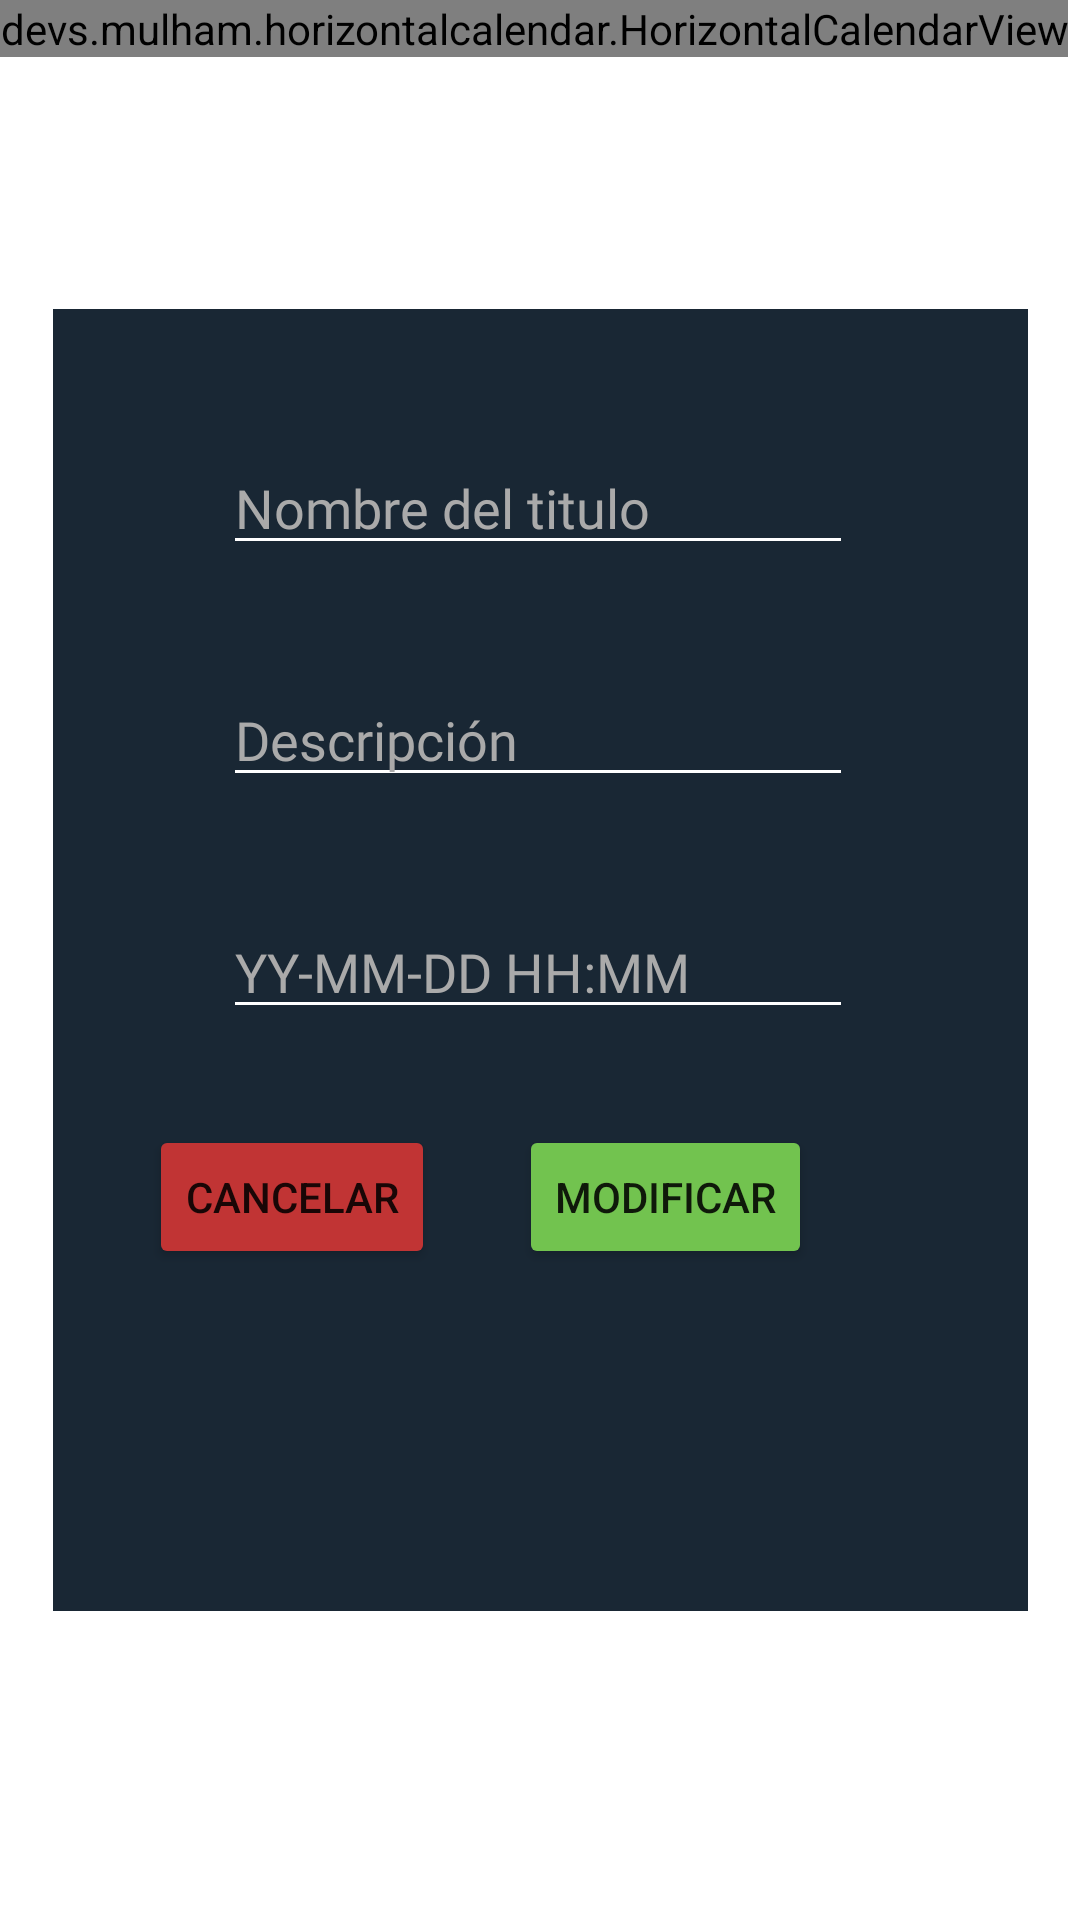

The Android layout XML behind this screen, and the referenced resources:
<!-- AndroidManifest.xml: application theme Theme.Calendario -->
<!-- res/layout/fragment_main_screen_horizontal.xml -->
<?xml version="1.0" encoding="utf-8"?>
<androidx.constraintlayout.widget.ConstraintLayout xmlns:android="http://schemas.android.com/apk/res/android"
    xmlns:app="http://schemas.android.com/apk/res-auto"
    xmlns:tools="http://schemas.android.com/tools"
    android:id="@+id/mainScreenHorizontal"
    android:layout_width="match_parent"
    android:layout_height="match_parent"
    android:background="@android:color/transparent"
    tools:context=".MainScreenHorizontal">

        <devs.mulham.horizontalcalendar.HorizontalCalendarView
            android:id="@+id/calendarView"
            android:layout_width="wrap_content"
            android:layout_height="wrap_content"
            android:background="@color/black_background"
            app:layout_constraintEnd_toEndOf="parent"
            app:layout_constraintHorizontal_bias="0.0"
            app:layout_constraintStart_toStartOf="parent"
            app:layout_constraintTop_toTopOf="parent"
            app:selectorColor="@color/selector_color"
            app:textColorSelected="@color/calendar_fg_dark_color" />

        <ScrollView
            android:id="@+id/scrollView4"
            android:layout_width="0dp"
            android:layout_height="0dp"
            app:layout_constraintBottom_toBottomOf="parent"
            app:layout_constraintEnd_toEndOf="parent"
            app:layout_constraintStart_toStartOf="parent"
            app:layout_constraintTop_toBottomOf="@+id/calendarView">

                <LinearLayout
                    android:id="@+id/verEventos"
                    android:layout_width="match_parent"
                    android:layout_height="wrap_content"
                    android:orientation="vertical" />
        </ScrollView>

        <TextView
            android:id="@+id/viewShadow"
            android:layout_width="0dp"
            android:layout_height="0dp"
            android:alpha="0"
            android:background="#000000"
            app:layout_constraintBottom_toBottomOf="parent"
            app:layout_constraintEnd_toEndOf="parent"
            app:layout_constraintStart_toStartOf="parent"
            app:layout_constraintTop_toTopOf="parent" />

        <androidx.constraintlayout.widget.ConstraintLayout
            android:id="@+id/datosEventos"
            android:layout_width="325dp"
            android:layout_height="434dp"
            android:background="@color/calendar_bg_dark_color"
            app:layout_constraintBottom_toBottomOf="@+id/scrollView4"
            app:layout_constraintEnd_toEndOf="parent"
            app:layout_constraintStart_toStartOf="parent"
            app:layout_constraintTop_toTopOf="@+id/calendarView">

                <androidx.core.widget.NestedScrollView
                    android:layout_width="match_parent"
                    android:layout_height="match_parent"
                    app:layout_constraintBottom_toBottomOf="parent"
                    app:layout_constraintEnd_toEndOf="parent"
                    app:layout_constraintStart_toStartOf="parent"
                    app:layout_constraintTop_toTopOf="parent">

                        <androidx.constraintlayout.widget.ConstraintLayout
                            android:layout_width="match_parent"
                            android:layout_height="match_parent"
                            android:orientation="vertical">

                                <EditText
                                    android:id="@+id/etTitulo"
                                    android:layout_width="wrap_content"
                                    android:layout_height="wrap_content"
                                    android:layout_marginTop="44dp"
                                    android:backgroundTint="@color/white"
                                    android:ems="10"
                                    android:fontFamily="@font/average_sans"
                                    android:hint="@string/titulo_ev_hint"
                                    android:inputType="textPersonName"
                                    android:textColor="@color/calendar_fg_dark_color"
                                    android:textColorHint="@android:color/darker_gray"
                                    app:layout_constraintEnd_toEndOf="parent"
                                    app:layout_constraintHorizontal_bias="0.494"
                                    app:layout_constraintStart_toStartOf="parent"
                                    app:layout_constraintTop_toTopOf="parent" />

                                <EditText
                                    android:id="@+id/etDescripcion"
                                    android:layout_width="wrap_content"
                                    android:layout_height="wrap_content"
                                    android:layout_marginTop="36dp"
                                    android:backgroundTint="@color/white"
                                    android:ems="10"
                                    android:fontFamily="@font/average_sans"
                                    android:hint="@string/descr_ev"
                                    android:inputType="textMultiLine"
                                    android:textColor="@color/calendar_fg_dark_color"
                                    android:textColorHint="@android:color/darker_gray"
                                    app:layout_constraintEnd_toEndOf="parent"
                                    app:layout_constraintHorizontal_bias="0.494"
                                    app:layout_constraintStart_toStartOf="parent"
                                    app:layout_constraintTop_toBottomOf="@+id/etTitulo" />

                                <EditText
                                    android:id="@+id/etFecha"
                                    android:layout_width="wrap_content"
                                    android:layout_height="wrap_content"
                                    android:layout_marginTop="36dp"
                                    android:backgroundTint="@color/white"
                                    android:ems="10"
                                    android:fontFamily="@font/average_sans"
                                    android:hint="@string/hora_ev_hint"
                                    android:inputType="date"
                                    android:textColor="@color/calendar_fg_dark_color"
                                    android:textColorHint="@android:color/darker_gray"
                                    app:layout_constraintEnd_toEndOf="parent"
                                    app:layout_constraintHorizontal_bias="0.494"
                                    app:layout_constraintStart_toStartOf="parent"
                                    app:layout_constraintTop_toBottomOf="@+id/etDescripcion" />

                                <Button
                                    android:id="@+id/cancelar"
                                    android:layout_width="wrap_content"
                                    android:layout_height="wrap_content"
                                    android:layout_marginStart="32dp"
                                    android:layout_marginTop="32dp"
                                    android:backgroundTint="#C13434"
                                    android:text="@string/cancelar"
                                    app:layout_constraintStart_toStartOf="parent"
                                    app:layout_constraintTop_toBottomOf="@+id/etFecha" />

                                <Button
                                    android:id="@+id/modificar"
                                    android:layout_width="wrap_content"
                                    android:layout_height="wrap_content"
                                    android:layout_marginStart="28dp"
                                    android:layout_marginTop="32dp"
                                    android:backgroundTint="#72C34F"
                                    android:text="@string/modificar"
                                    app:layout_constraintStart_toEndOf="@+id/cancelar"
                                    app:layout_constraintTop_toBottomOf="@+id/etFecha" />
                        </androidx.constraintlayout.widget.ConstraintLayout>
                </androidx.core.widget.NestedScrollView>
        </androidx.constraintlayout.widget.ConstraintLayout>


</androidx.constraintlayout.widget.ConstraintLayout>
<!-- resources referenced by this layout -->
<resources>
  <color name="black_background">#1E1E1E</color>
  <color name="calendar_bg_dark_color">#192734</color>
  <color name="calendar_fg_dark_color">#ffffff</color>
  <color name="selector_color">#2f84eb</color>
  <color name="white">#FFFFFFFF</color>
  <string name="cancelar">Cancelar</string>
  <string name="descr_ev">Descripción</string>
  <string name="hora_ev_hint">YY-MM-DD HH:MM</string>
  <string name="modificar">Modificar</string>
  <string name="titulo_ev_hint">Nombre del titulo</string>
  <style name="Theme.Calendario" parent="Theme.MaterialComponents.Light.NoActionBar">
          
          <item name="colorPrimary">@color/purple_500</item>
          <item name="colorPrimaryVariant">@color/purple_700</item>
          <item name="colorOnPrimary">@color/white</item>
          
          <item name="colorSecondary">@color/teal_200</item>
          <item name="colorSecondaryVariant">@color/teal_700</item>
          <item name="colorOnSecondary">@color/black</item>
          
          <item name="android:statusBarColor" tools:targetApi="l">?attr/colorPrimaryVariant</item>
          
      </style>
  <color name="purple_500">#FF6200EE</color>
  <color name="purple_700">#FF3700B3</color>
  <color name="teal_200">#FF03DAC5</color>
  <color name="teal_700">#FF018786</color>
  <color name="black">#FF000000</color>
</resources>
